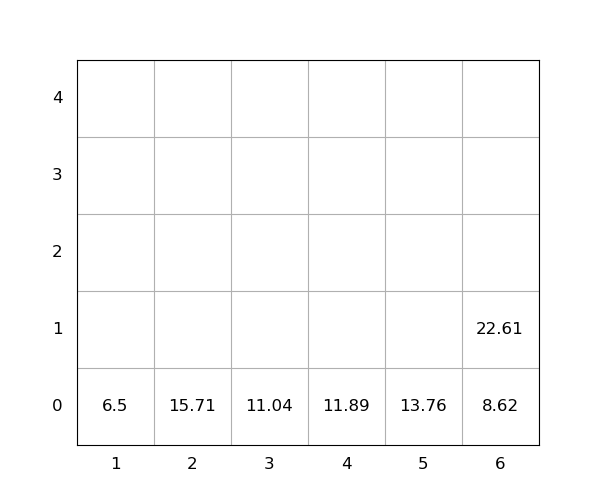

The table this chart was drawn from, first rows:
idx, loc_x, loc_y, loc_z, weight, seq, emerg, reloc, size(ft)
1, 2, 0, 0, 15.71, 0, 0, 0, 20
2, 6, 0, 0, 8.62, 0, 0, 0, 20
3, 4, 0, 0, 11.89, 0, 0, 0, 20
4, 5, 0, 0, 13.76, 0, 0, 0, 20
5, 6, 0, 1, 22.61, 1, 0, 0, 20
6, 3, 0, 0, 11.04, 2, 0, 0, 20
7, 1, 0, 0, 6.5, 3, 0, 0, 20
